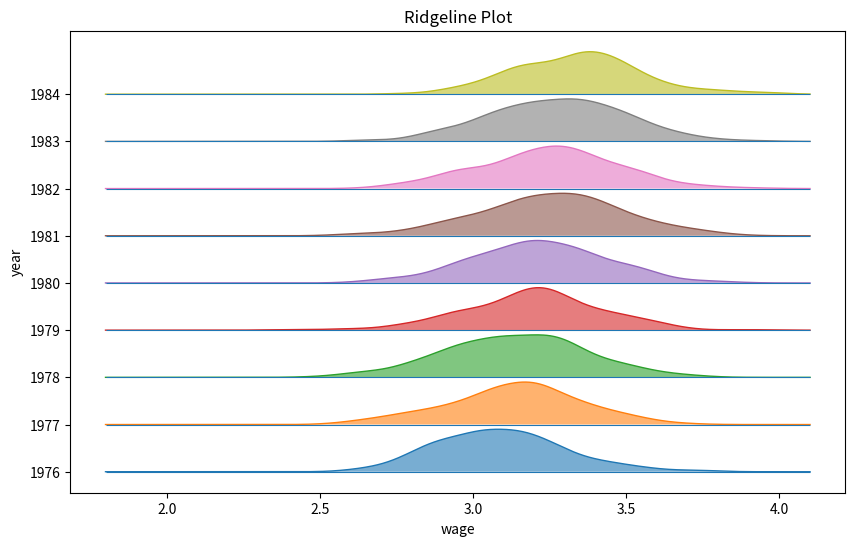

Here is the Python script that generated this plot: (Note: this script raises an exception after producing the figure.)
import numpy as np
import matplotlib.pyplot as plt
from scipy.stats import gaussian_kde

rng = np.random.default_rng(42)

years = np.arange(1976, 1985)
data = {
    year: rng.normal(loc=3.1 + 0.03 * (year - 1976), scale=0.22, size=250)
    for year in years
}

fig, ax = plt.subplots(figsize=(10, 6))

x_grid = np.linspace(1.8, 4.1, 400)
spacing = 1.0

for i, year in enumerate(years):
    values = data[year]

    kde = gaussian_kde(values)
    density = kde(x_grid)

    density = density / density.max() * 0.9

    baseline = i * spacing

    ax.fill_between(x_grid, baseline, baseline + density, alpha=0.6)
    ax.plot(x_grid, baseline + density, linewidth=1)
    ax.hlines(baseline, x_grid.min(), x_grid.max(), linewidth=0.8)

ax.set_yticks(np.arange(len(years)) * spacing)
ax.set_yticklabels(years)
ax.set_xlabel("wage")
ax.set_ylabel("year")
ax.set_title("Ridgeline Plot")

plt.savefig("img/rdgln_plt.png")
plt.show()
